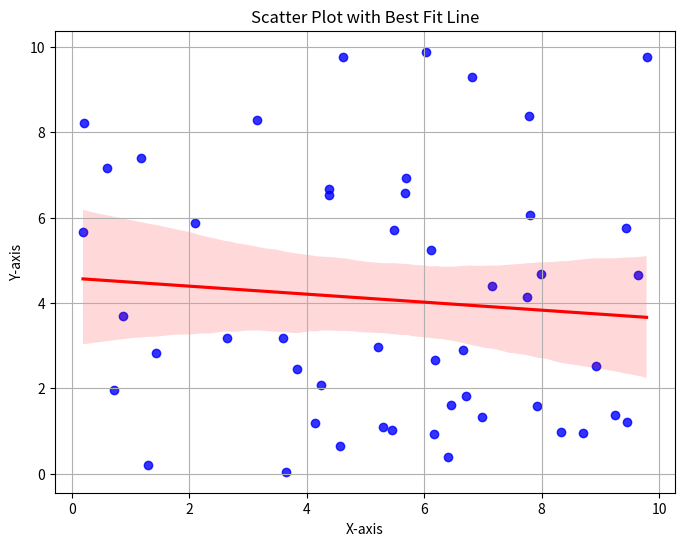

Source code (Python):
import seaborn as sns
import matplotlib.pyplot as plt
import numpy as np
import pandas as pd

# Generate random data
np.random.seed(0)
x = np.random.rand(50) * 10
y = np.random.rand(50) * 10

# Create a DataFrame
data = pd.DataFrame({'X': x, 'Y': y})

# Create scatter plot with best fit line
plt.figure(figsize=(8, 6))
sns.regplot(x='X', y='Y', data=data, scatter_kws={'color': 'blue'}, line_kws={'color': 'red'})

# Add titles and labels
plt.title('Scatter Plot with Best Fit Line')
plt.xlabel('X-axis')
plt.ylabel('Y-axis')

# Show plot
plt.grid(True)
plt.show()
